7-way image classification set "bigChange" from GitHub (Doris1039/SolarCell-defect-detect); label vocabulary: break, cell faults, dark spot, finger interruptions, functional, material defect, microcrack.

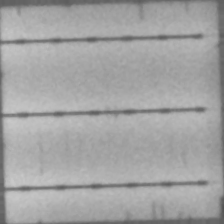
Label: finger interruptions

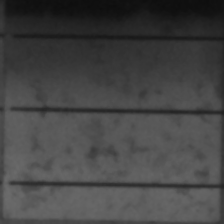
Label: cell faults

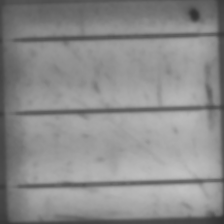
Label: dark spot

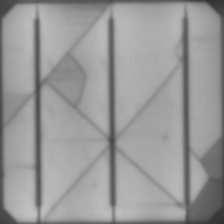
Label: microcrack

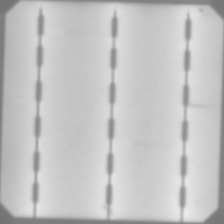
Label: functional

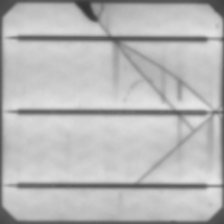
Label: break
